Dataset: data (GitHub, HITSNINJA/Mobilenet_Image_Classification). Classes: glioma tumor, meningioma tumor, no tumor, pituitary tumor.

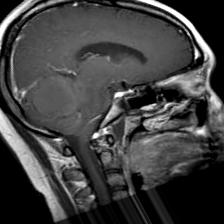
Label: glioma tumor

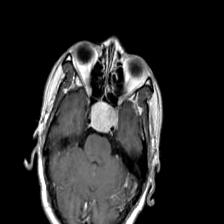
Label: pituitary tumor

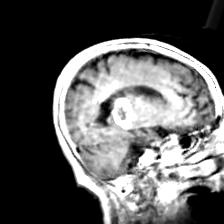
Label: glioma tumor

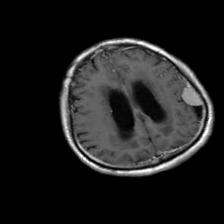
Label: meningioma tumor

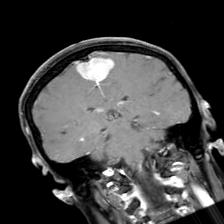
Label: meningioma tumor

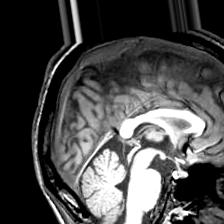
Label: no tumor
